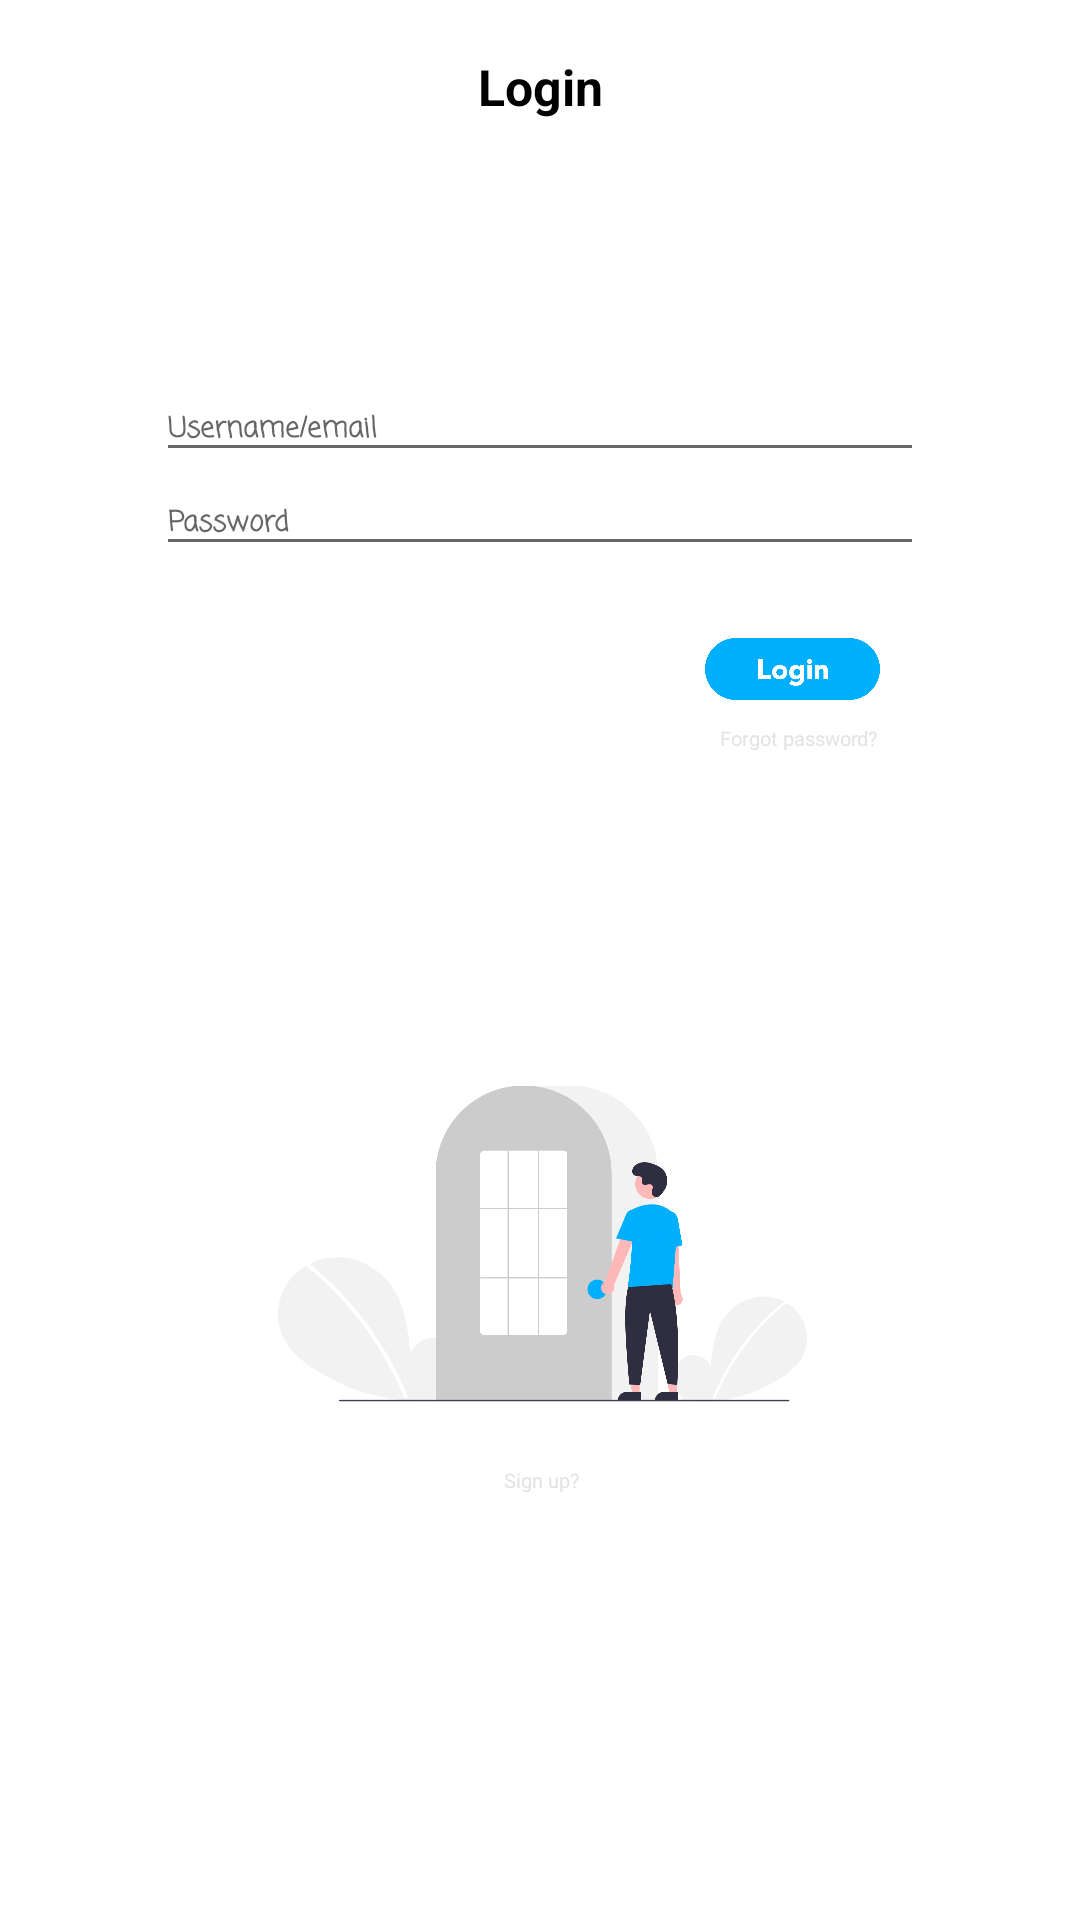

The Android layout XML behind this screen, and the referenced resources:
<!-- AndroidManifest.xml: application theme Theme.ScheduleApp -->
<!-- res/layout/activity_login.xml -->
<?xml version="1.0" encoding="utf-8"?>
<androidx.constraintlayout.widget.ConstraintLayout xmlns:android="http://schemas.android.com/apk/res/android"
    xmlns:app="http://schemas.android.com/apk/res-auto"
    xmlns:tools="http://schemas.android.com/tools"
    android:layout_width="match_parent"
    android:layout_height="match_parent"
    tools:context=".Login"
    android:background="@color/white">

    <TextView
        android:layout_width="wrap_content"
        android:layout_height="wrap_content"
        android:text="Login"
        android:textColor="@color/black"
        android:textSize="50px"
        android:textStyle="bold"
        android:layout_marginTop="53px"
        app:layout_constraintBottom_toTopOf="@+id/linearLayoutCompat"
        app:layout_constraintEnd_toEndOf="parent"
        app:layout_constraintHorizontal_bias="0.501"
        app:layout_constraintStart_toStartOf="parent"
        app:layout_constraintTop_toTopOf="parent"
        app:layout_constraintVertical_bias="0.0" />

    <androidx.appcompat.widget.LinearLayoutCompat
        android:id="@+id/linearLayoutCompat"
        android:layout_width="wrap_content"
        android:layout_height="wrap_content"
        android:orientation="vertical"
        app:layout_constraintBottom_toBottomOf="parent"
        app:layout_constraintEnd_toEndOf="parent"
        app:layout_constraintStart_toStartOf="parent"
        app:layout_constraintTop_toTopOf="parent"
        app:layout_constraintVertical_bias="0.218">

        <com.google.android.material.textfield.TextInputEditText
            android:id="@+id/editUser"
            android:layout_width="256dp"
            android:layout_height="wrap_content"
            android:fontFamily="casual"
            android:hint="Username/email"
            android:textColor="@color/black"
            android:textSize="28px"
            android:textStyle="bold"
            app:layout_constraintBottom_toBottomOf="parent"
            app:layout_constraintEnd_toEndOf="parent"
            app:layout_constraintStart_toStartOf="parent"
            app:layout_constraintTop_toTopOf="parent"
            tools:ignore="MissingConstraints" />


        <com.google.android.material.textfield.TextInputEditText
            android:id="@+id/editPass"
            android:layout_width="256dp"
            android:layout_height="wrap_content"
            android:fontFamily="casual"
            android:hint="Password"
            android:textColor="@color/black"
            android:textSize="28px"
            android:textStyle="bold"
            app:layout_constraintBottom_toBottomOf="parent"
            app:layout_constraintEnd_toEndOf="parent"
            app:layout_constraintStart_toStartOf="parent"
            app:layout_constraintTop_toTopOf="parent"
            tools:ignore="MissingConstraints" />
    </androidx.appcompat.widget.LinearLayoutCompat>

    <ImageView
        android:id="@+id/imageView2"
        android:layout_width="529.47px"
        android:layout_height="316.53px"
        android:src="@drawable/undraw_login_re_4vu2"
        app:layout_constraintBottom_toBottomOf="parent"
        app:layout_constraintEnd_toEndOf="parent"
        app:layout_constraintHorizontal_bias="0.505"
        app:layout_constraintStart_toStartOf="parent"
        app:layout_constraintTop_toBottomOf="@+id/linearLayoutCompat" />

    <TextView
        android:id="@+id/textView"
        android:layout_width="wrap_content"
        android:layout_height="wrap_content"
        android:layout_marginRight="10px"
        android:text="Forgot password?"
        android:textColor="@color/abu_abu"
        android:textSize="20px"
        app:layout_constraintBottom_toBottomOf="parent"
        app:layout_constraintEnd_toEndOf="parent"
        app:layout_constraintHorizontal_bias="0.79"
        app:layout_constraintStart_toStartOf="parent"
        app:layout_constraintTop_toBottomOf="@+id/btn_login"
        app:layout_constraintVertical_bias="0.02" />

    <ImageView
        android:id="@+id/btn_login"
        android:layout_width="175px"
        android:layout_height="62px"
        android:src="@drawable/group_19"
        app:layout_constraintBottom_toBottomOf="parent"
        app:layout_constraintEnd_toEndOf="parent"
        app:layout_constraintHorizontal_bias="0.779"
        app:layout_constraintStart_toStartOf="parent"
        app:layout_constraintTop_toBottomOf="@+id/linearLayoutCompat"
        app:layout_constraintVertical_bias="0.056" />

    <TextView
        android:id="@+id/btn_signUp"
        android:layout_marginTop="63.5px"
        android:layout_width="wrap_content"
        android:layout_height="wrap_content"
        android:text="Sign up?"
        android:textColor="@color/abu2"
        android:textSize="20px"
        app:layout_constraintBottom_toBottomOf="parent"
        app:layout_constraintEnd_toEndOf="parent"
        app:layout_constraintHorizontal_bias="0.501"
        app:layout_constraintStart_toStartOf="parent"
        app:layout_constraintTop_toBottomOf="@+id/imageView2"
        app:layout_constraintVertical_bias="0.0" />


</androidx.constraintlayout.widget.ConstraintLayout>
<!-- resources referenced by this layout -->
<resources>
  <color name="abu2">#E3E3E3</color>
  <color name="abu_abu">#E3E3E3</color>
  <color name="black">#FF000000</color>
  <color name="white">#FFFFFFFF</color>
  <!-- drawable group_19: png bitmap (drawable-hdpi, 3901 bytes) -->
  <!-- drawable undraw_login_re_4vu2: png bitmap (drawable-hdpi, 43304 bytes) -->
  <style name="Theme.ScheduleApp" parent="Theme.MaterialComponents.DayNight.NoActionBar">
          
          <item name="colorPrimary">@color/biru3</item>
          <item name="colorPrimaryVariant">@color/white</item>
          <item name="colorOnPrimary">@color/white</item>
          
          <item name="colorSecondary">@color/teal_200</item>
          <item name="colorSecondaryVariant">@color/teal_700</item>
          <item name="colorOnSecondary">@color/black</item>
          
          <item name="android:statusBarColor" tools:targetApi="l">?attr/colorPrimaryVariant</item>
          
      </style>
  <color name="biru3">#4274FF</color>
  <color name="teal_200">#FF03DAC5</color>
  <color name="teal_700">#FF018786</color>
</resources>
